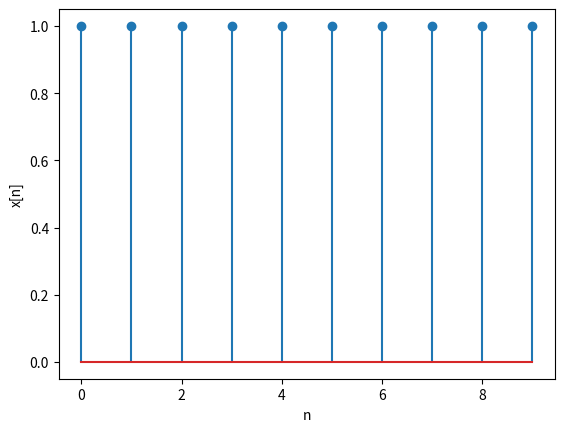
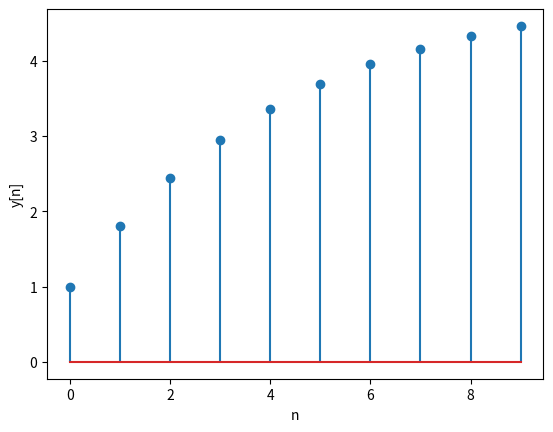

Here is the Python script that generated these plots, in order:
import numpy as np
import scipy.signal as signal
import matplotlib.pyplot as plt

n = np.array( [ 0, 1, 2, 3, 4, 5, 6, 7, 8, 9 ] )
x = np.ones( 10 )

b = np.array( [ 1 ] )
a = np.array( [ 1, -0.8 ] )
y = signal.lfilter( b, a, x )

print( "x =", x )
print( "y =", y )

plt.figure( 1 )
plt.stem( n, x)
plt.xlabel( 'n' )
plt.ylabel( 'x[n]' )

plt.figure( 2 )
plt.stem( n, y)
plt.xlabel( 'n' )
plt.ylabel( 'y[n]' )

plt.show( )